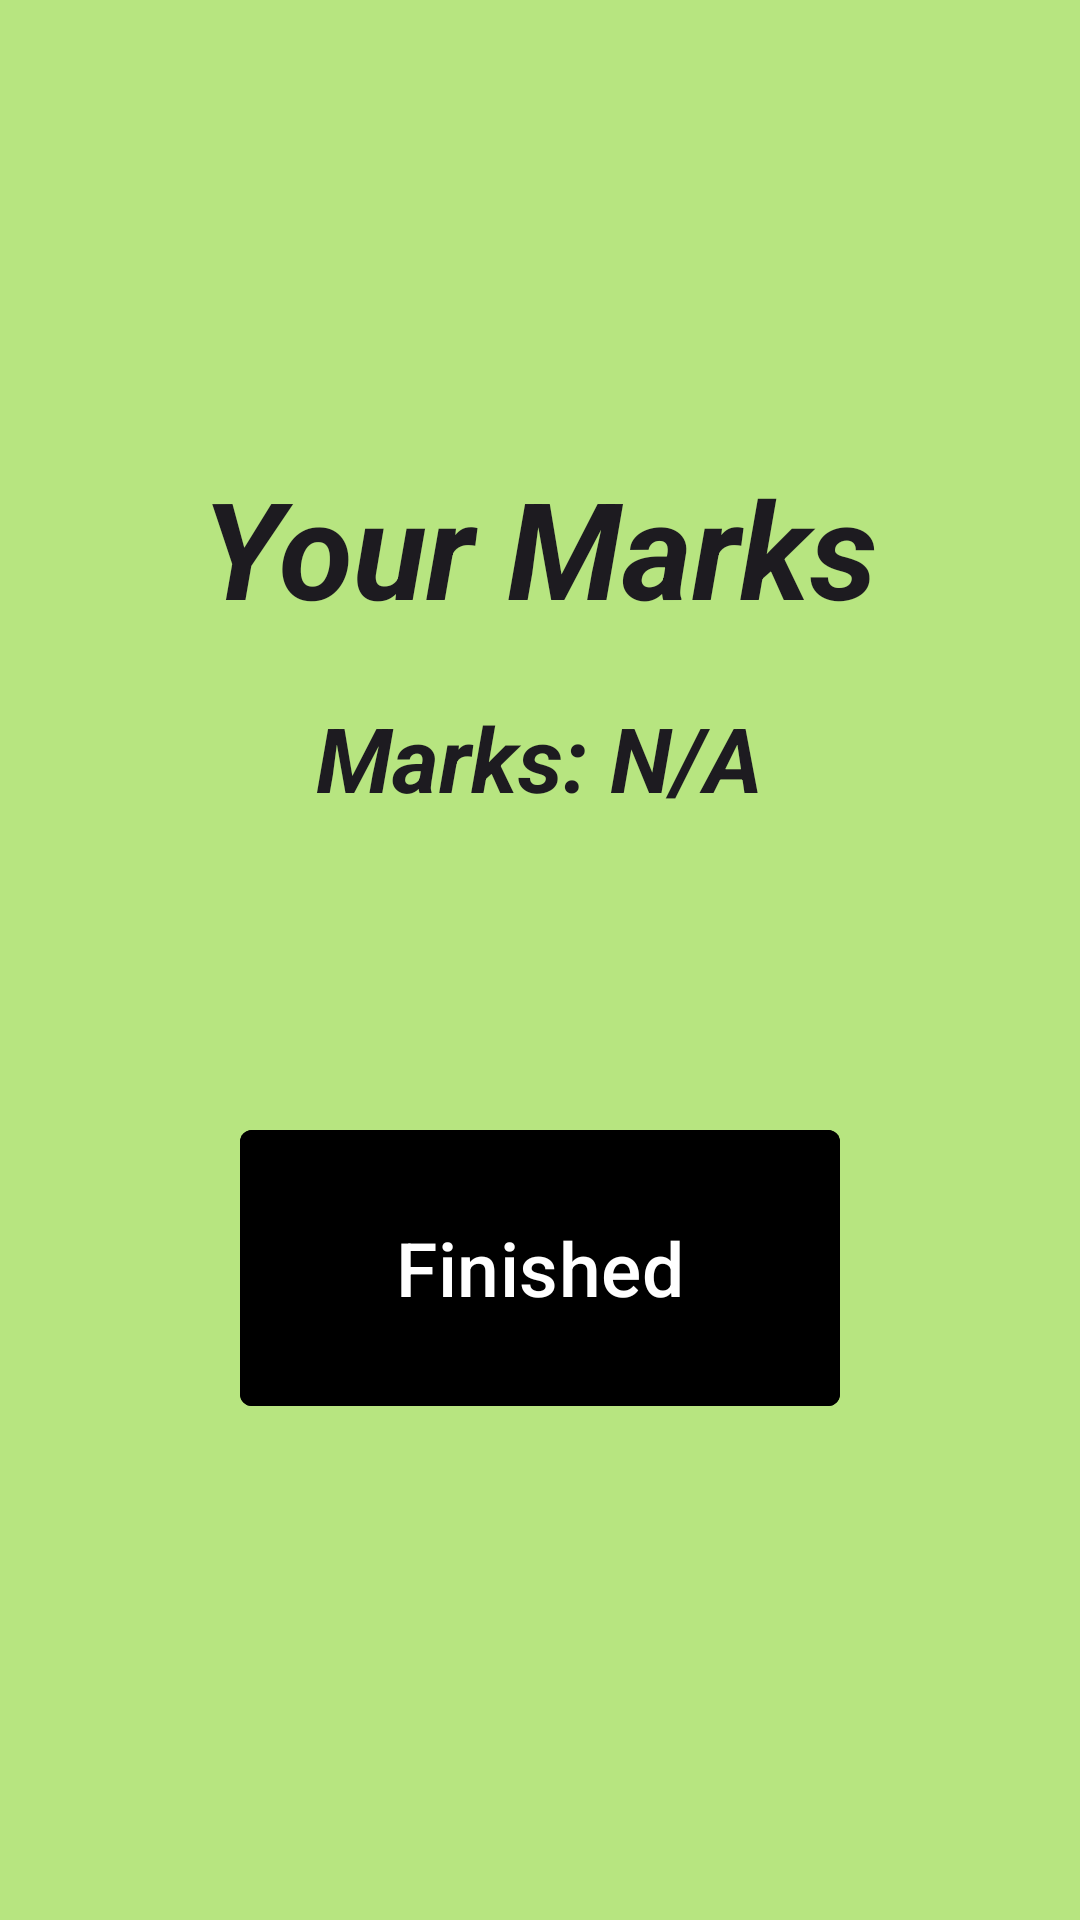

Write the Android layout XML for this screen, with the resource values it uses.
<!-- AndroidManifest.xml: application theme Theme.ReQuizApplication -->
<!-- res/layout/layout_quiz.xml -->
<?xml version="1.0" encoding="utf-8"?>
<LinearLayout xmlns:android="http://schemas.android.com/apk/res/android"
    android:layout_width="match_parent"
    android:layout_height="match_parent"
    xmlns:app="http://schemas.android.com/apk/res-auto"
    android:orientation="vertical"
    android:background="@color/green"
    android:gravity="center">

    <TextView
        android:id="@+id/markTitle"
        android:layout_width="wrap_content"
        android:layout_height="wrap_content"
        style="@style/TextAppearance.Material3.TitleLarge"
        android:text="@string/your_marks"
        android:textSize="45sp"
        android:textStyle="bold|italic" />

    <TextView
        android:id="@+id/markScore"
        android:layout_width="wrap_content"
        android:layout_height="wrap_content"
        android:layout_marginTop="20dp"
        style="@style/TextAppearance.Material3.TitleLarge"
        android:text="@string/marks_n_a"
        android:textSize="30sp"
        android:textStyle="bold|italic" />

    <com.google.android.material.button.MaterialButton
        android:id="@+id/markFinish"
        android:layout_width="200dp"
        android:layout_height="100dp"
        android:layout_marginTop="100dp"
        android:layout_gravity="center"
        style="@style/ShapeAppearanceOverlay.Material3.Button"
        app:cornerRadius="4dp"
        android:textSize="25sp"
        android:backgroundTint="@color/black"
        android:layout_marginBottom="15dp"
        android:text="@string/finished" />

</LinearLayout>
<!-- resources referenced by this layout -->
<resources>
  <color name="black">#FF000000</color>
  <color name="green">#A390DC39</color>
  <string name="finished">Finished</string>
  <string name="marks_n_a">Marks: N/A</string>
  <string name="your_marks">Your Marks</string>
  <style name="Theme.ReQuizApplication" parent="Base.Theme.ReQuizApplication" />
  <style name="Base.Theme.ReQuizApplication" parent="Theme.Material3.DayNight.NoActionBar">
          
          
      </style>
</resources>
